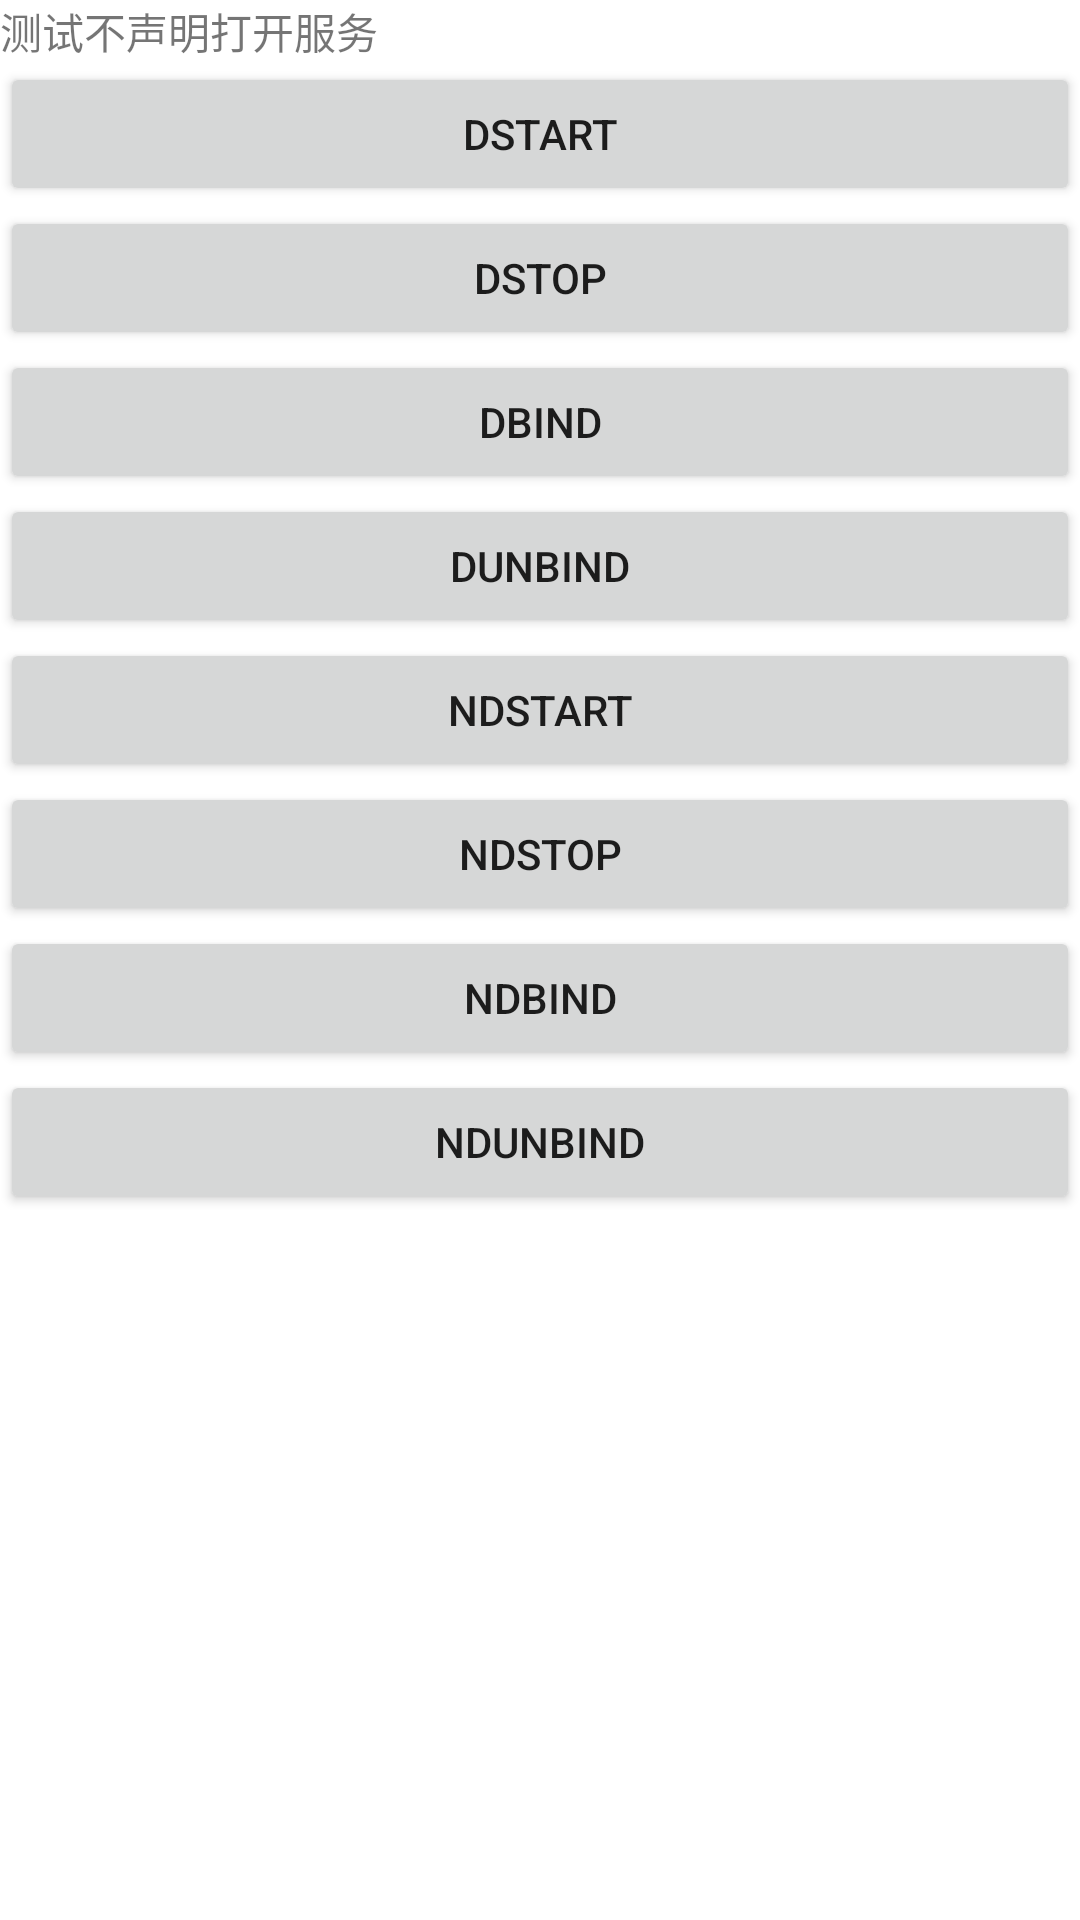

This screen was rendered from an Android layout file. Write that file and the resources it references.
<!-- AndroidManifest.xml: fallback theme Theme.MaterialComponents.DayNight.NoActionBar -->
<!-- res/layout/main.xml -->
<?xml version="1.0" encoding="utf-8"?>
<LinearLayout xmlns:android="http://schemas.android.com/apk/res/android"
    android:layout_width="match_parent"
    android:layout_height="match_parent"
    android:orientation="vertical">

    <TextView
        android:id="@+id/textView"
        android:layout_width="match_parent"
        android:layout_height="wrap_content"

        android:text="测试不声明打开服务" />

    <Button
        android:id="@+id/btnStartDefineService"
        android:layout_width="match_parent"
        android:layout_height="wrap_content"
        android:onClick="onClick"
        android:text="dStart" />


    <Button
        android:id="@+id/btnStopDefineService"
        android:layout_width="match_parent"
        android:layout_height="wrap_content"
        android:onClick="onClick"
        android:text="dStop" />


    <Button
        android:id="@+id/btnBindDefineService"
        android:layout_width="match_parent"
        android:layout_height="wrap_content"
        android:onClick="onClick"
        android:text="dBind" />

    <Button

        android:id="@+id/btnUnbindDefineService"
        android:layout_width="match_parent"
        android:layout_height="wrap_content"
        android:onClick="onClick"
        android:text="dUnbind" />

    <Button
        android:id="@+id/btnStartNodefineService"
        android:layout_width="match_parent"
        android:layout_height="wrap_content"
        android:onClick="onClick"
        android:text="ndStart" />

    <Button

        android:id="@+id/btnStopNodefineService"
        android:layout_width="match_parent"
        android:layout_height="wrap_content"
        android:onClick="onClick"
        android:text="ndStop" />


    <Button

        android:id="@+id/btnBindNodefineService"
        android:layout_width="match_parent"

        android:layout_height="wrap_content"
        android:onClick="onClick"
        android:text="ndBind" />

    <Button

        android:id="@+id/btnUnbindNodefineService"
        android:layout_width="match_parent"
        android:layout_height="wrap_content"
        android:onClick="onClick"
        android:text="ndUnbind" />

</LinearLayout>
<!-- resources referenced by this layout -->
<resources>

</resources>
